Run: headless pygame with SDL's dummy video driver; simulated clock (each Clock.tick advances the game by its frame time, no real sleeping); random seed 0; keys injected as events and as key.get_pressed() state; no mouse input.
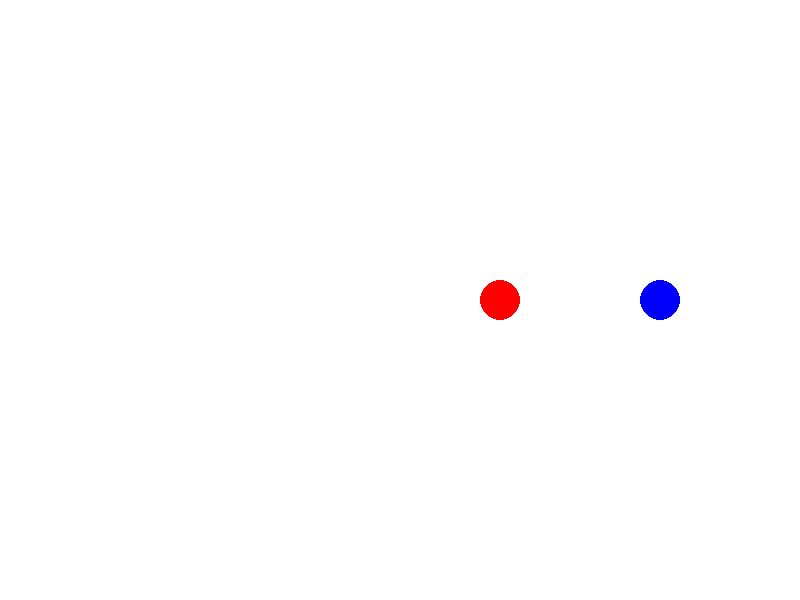
Frame 1 of 4 · flips 1–60 · no input
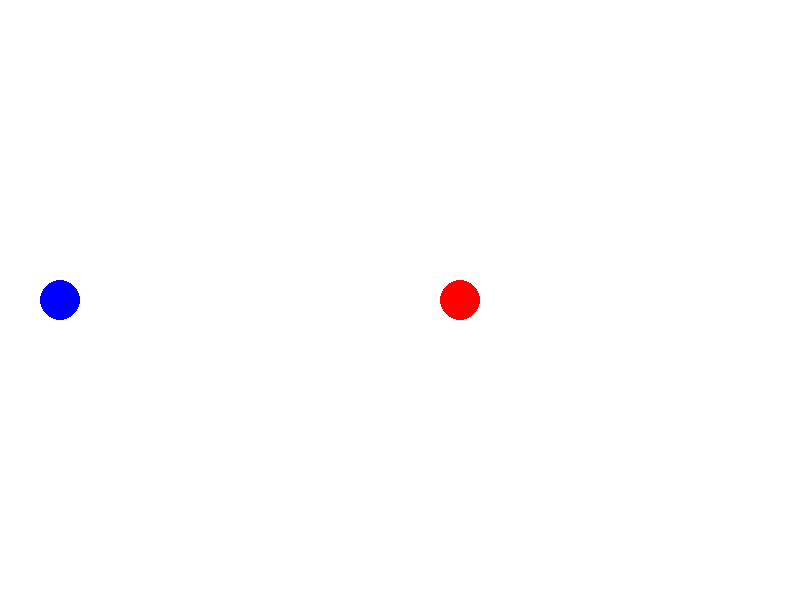
Frame 2 of 4 · flips 61–180 · tapped SPACE, RETURN · held RIGHT (→), D
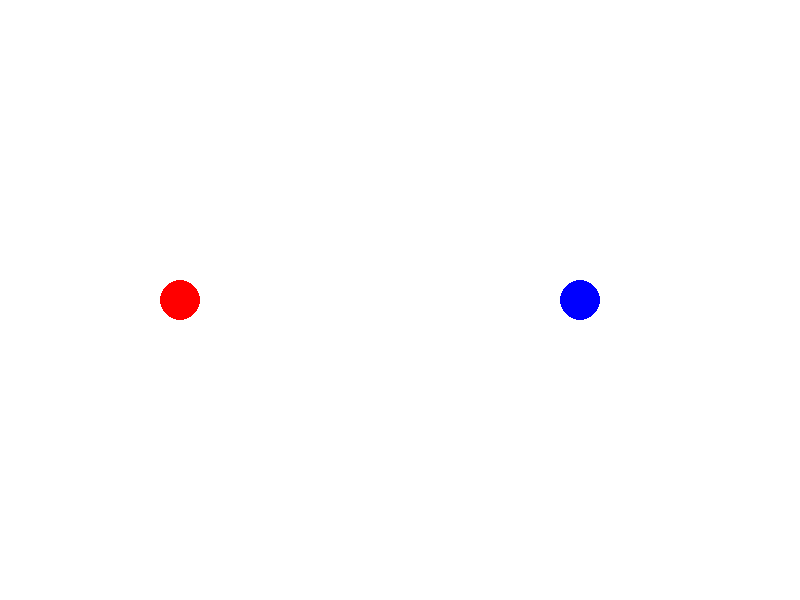
Frame 3 of 4 · flips 181–300 · held DOWN (↓), S
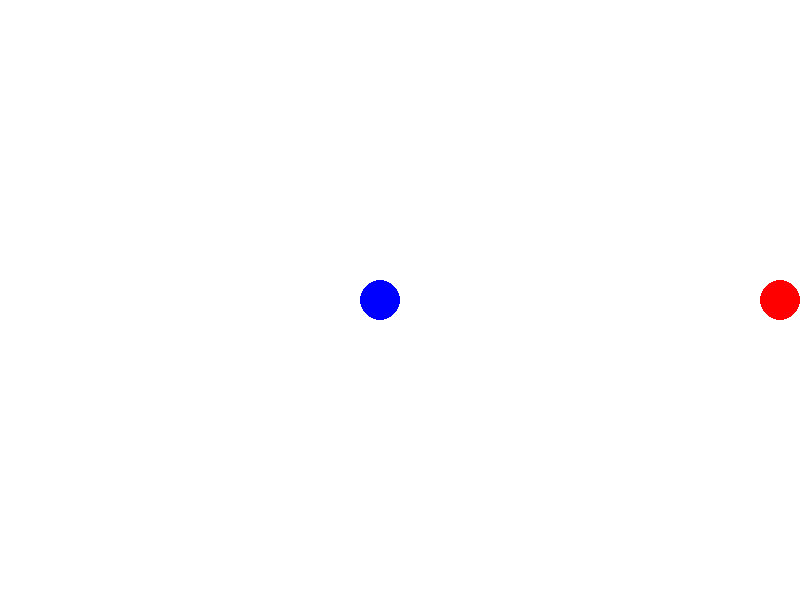
Frame 4 of 4 · flips 301–420 · held LEFT (←), A, UP (↑), W

The pygame program that drew these frames:

import pygame
import sys
import random
import math

# Constants
WIDTH, HEIGHT = 800, 600
PARTICLE_RADIUS = 20
SPEED = 5
FUSION_DISTANCE = 2 * PARTICLE_RADIUS

# Particle class
class Particle:
    def __init__(self, x, y, color):
        self.x = x
        self.y = y
        self.angle = 0  # Move in the same line
        self.color = color

    def update(self):
        self.x += SPEED * math.cos(self.angle)
        self.y += SPEED * math.sin(self.angle)

        # Collision with walls
        if self.x <= PARTICLE_RADIUS or self.x >= WIDTH - PARTICLE_RADIUS:
            self.angle = math.pi - self.angle
        if self.y <= PARTICLE_RADIUS or self.y >= HEIGHT - PARTICLE_RADIUS:
            self.angle = -self.angle

def distance(particle1, particle2):
    return math.sqrt((particle1.x - particle2.x)**2 + (particle1.y - particle2.y)**2)

# Initialize Pygame
pygame.init()
screen = pygame.display.set_mode((WIDTH, HEIGHT))
pygame.display.set_caption("Particle Fusion Simulation")

# Create two particles
particle1 = Particle(WIDTH // 4, HEIGHT // 2, (255, 0, 0))  # Red
particle2 = Particle(3 * WIDTH // 4, HEIGHT // 2, (0, 0, 255))  # Blue

# Main loop
running = True
clock = pygame.time.Clock()

while running:
    for event in pygame.event.get():
        if event.type == pygame.QUIT:
            running = False

    # Update particles
    particle1.update()
    particle2.update()

    # Check for collision
    if distance(particle1, particle2) < FUSION_DISTANCE:
        # Create a new particle at the midpoint of collision with a new color
        new_particle_x = (particle1.x + particle2.x) // 2
        new_particle_y = (particle1.y + particle2.y) // 2
        new_particle_color = ((particle1.color[0] + particle2.color[0]) // 2,
                              (particle1.color[1] + particle2.color[1]) // 2,
                              (particle1.color[2] + particle2.color[2]) // 2)
        new_particle = Particle(new_particle_x, new_particle_y, new_particle_color)

        # Draw particles
        screen.fill((255, 255, 255))  # White background
        pygame.draw.circle(screen, new_particle.color, (int(new_particle.x), int(new_particle.y)), PARTICLE_RADIUS)
    else:
        # Draw particles
        screen.fill((255, 255, 255))  # White background
        pygame.draw.circle(screen, particle1.color, (int(particle1.x), int(particle1.y)), PARTICLE_RADIUS)
        pygame.draw.circle(screen, particle2.color, (int(particle2.x), int(particle2.y)), PARTICLE_RADIUS)

    pygame.display.flip()
    clock.tick(60)

pygame.quit()
sys.exit()
